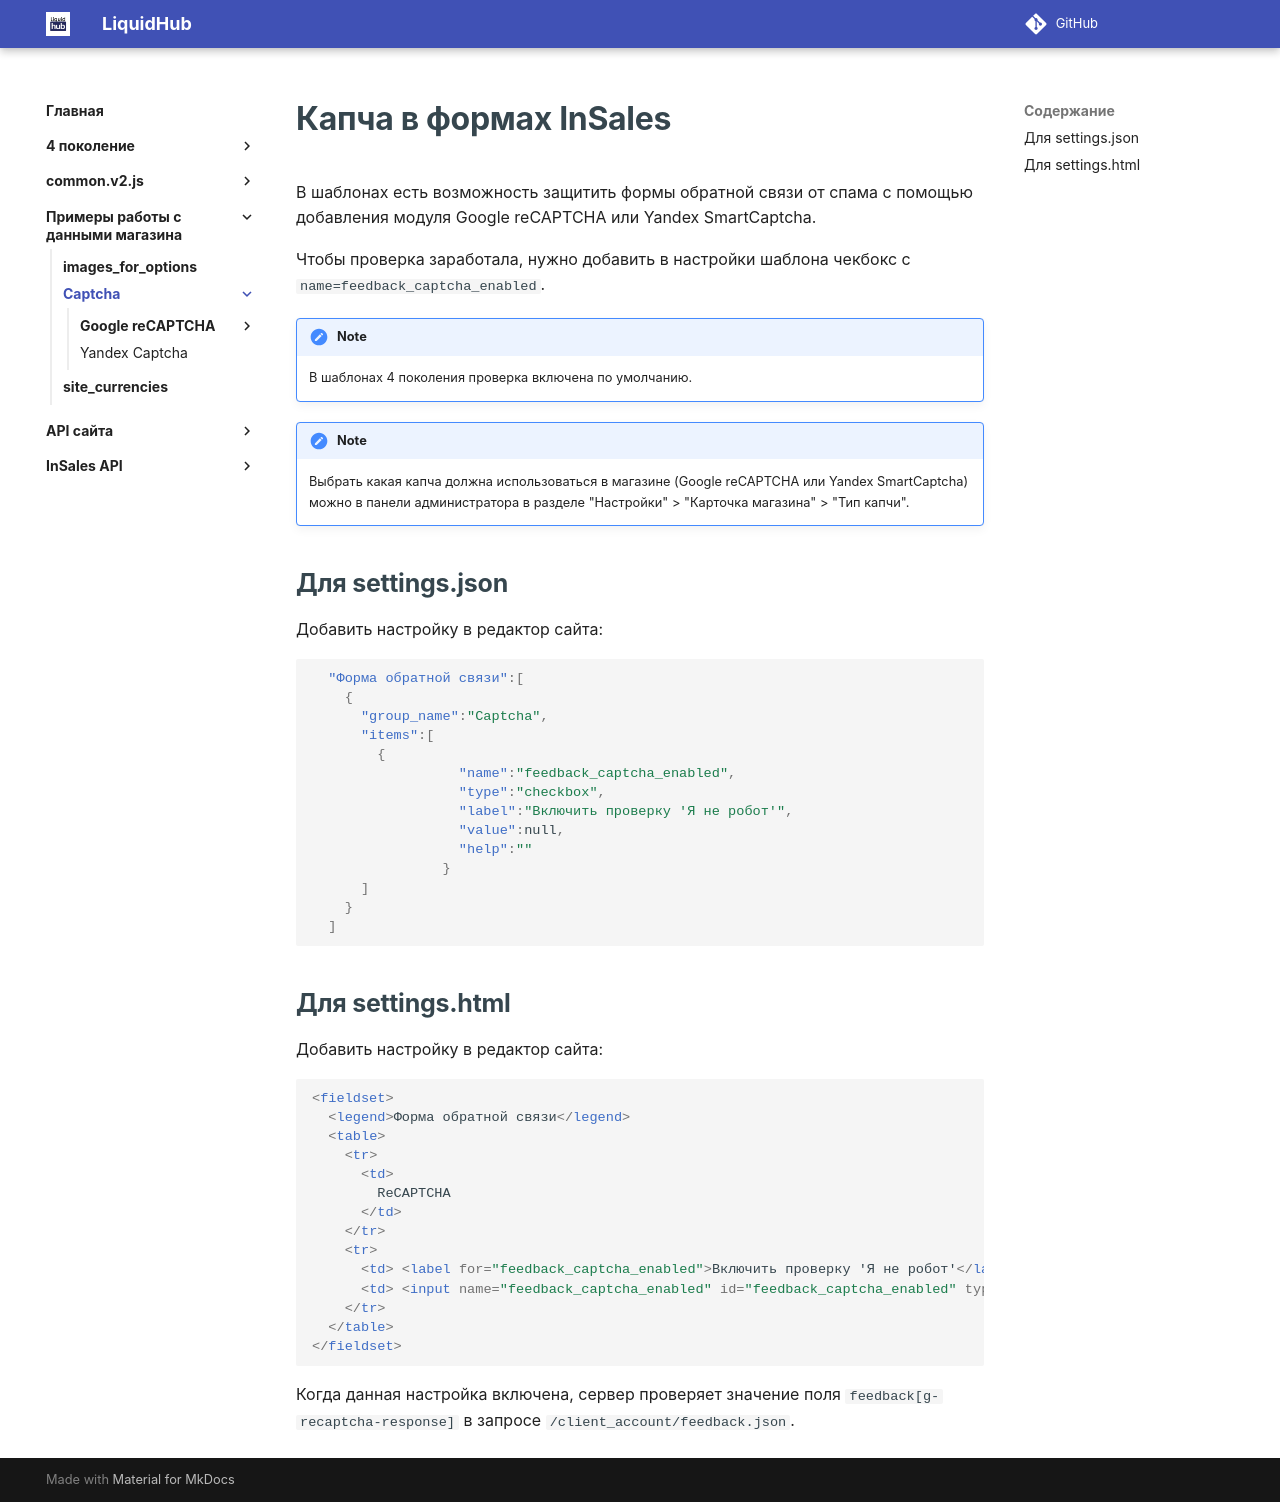

repository: insales/insales-docs-source · page: Примеры работы с данными магазина/Captcha/index.html · generator: mkdocs

---
title: Общие сведения
seo_title: "Капча в InSales: Google reCAPTCHA и Yandex SmartCaptcha"
description: "Защита форм InSales от спама: подключение Google reCAPTCHA и Yandex SmartCaptcha, настройка feedback_captcha_enabled и примеры для шаблонов."
---

# Капча в формах InSales {#_1}

В шаблонах есть возможность защитить формы обратной связи от спама c помощью добавления модуля Google reCAPTCHA или Yandex SmartCaptcha.

Чтобы проверка заработала, нужно добавить в настройки шаблона чекбокс с `name=feedback_captcha_enabled`.

!!! note
    В шаблонах 4 поколения проверка включена по умолчанию.

!!! note
    Выбрать какая капча должна использоваться в магазине (Google reCAPTCHA или Yandex SmartCaptcha) можно в панели администратора в разделе "Настройки" > "Карточка магазина" > "Тип капчи".

## Для settings.json

Добавить настройку в редактор сайта:

```json
  "Форма обратной связи":[
    {
      "group_name":"Captcha",
      "items":[
        {
                  "name":"feedback_captcha_enabled",
                  "type":"checkbox",
                  "label":"Включить проверку 'Я не робот'",
                  "value":null,
                  "help":""
                }
      ]
    }
  ]
```

## Для settings.html

Добавить настройку в редактор сайта:

```html
<fieldset>
  <legend>Форма обратной связи</legend>
  <table>
    <tr>
      <td>
      	ReCAPTCHA
      </td>
    </tr>
    <tr>
      <td> <label for="feedback_captcha_enabled">Включить проверку 'Я не робот'</label> </td>
      <td> <input name="feedback_captcha_enabled" id="feedback_captcha_enabled" type="checkbox" /> </td>
    </tr>
  </table>
</fieldset>
```

Когда данная настройка включена, сервер проверяет значение поля `feedback[g-recaptcha-response]` в запросе `/client_account/feedback.json`.
